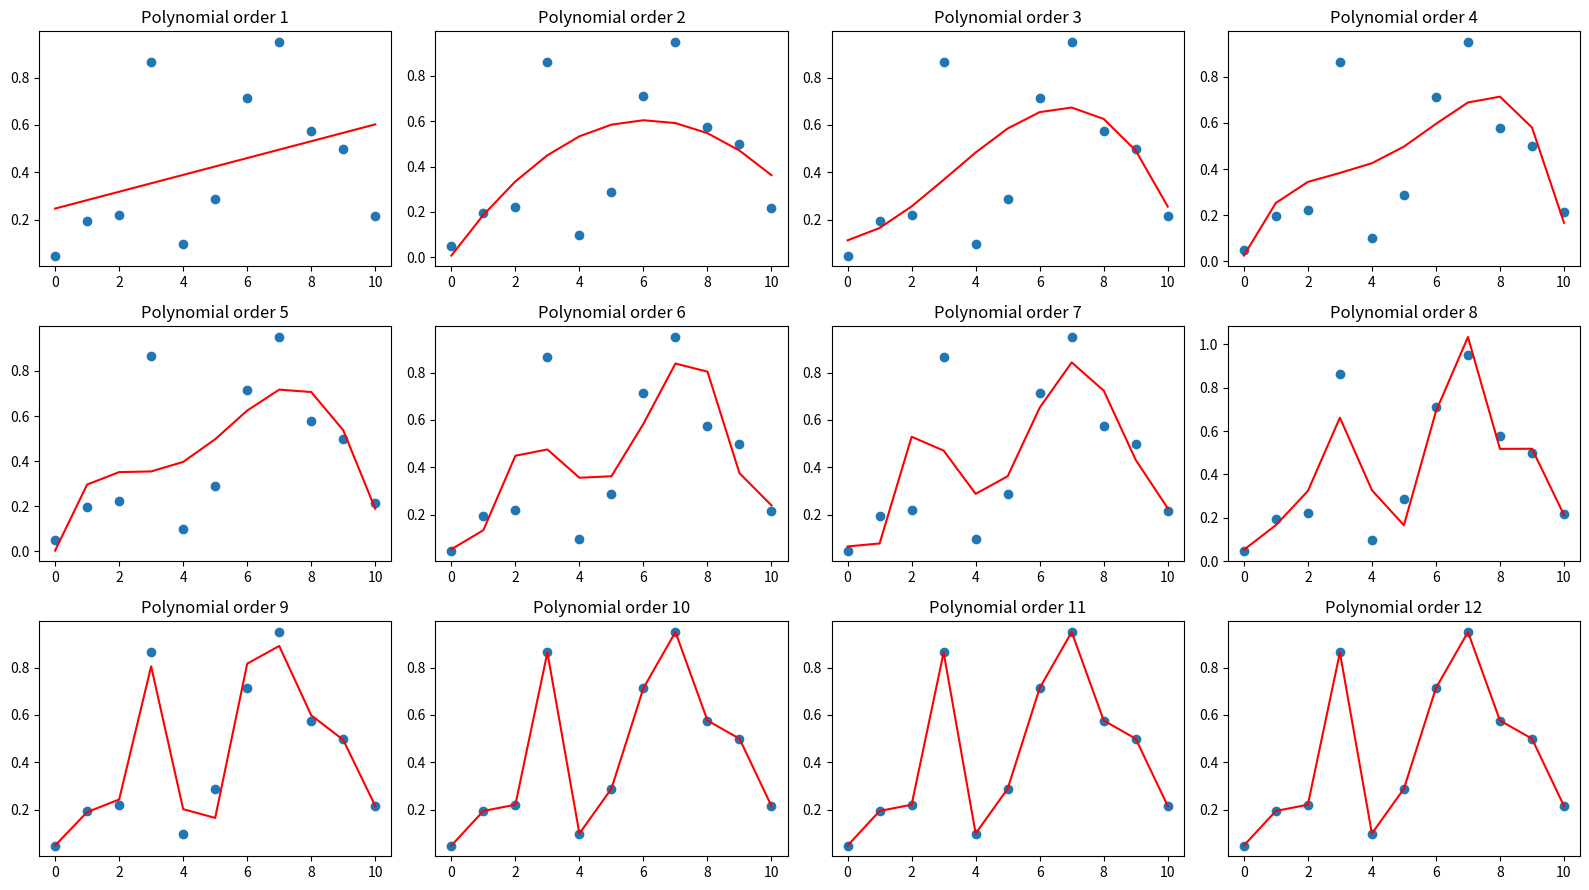

This chart was generated by the following Python code: (Note: this script raises an exception after producing the figure.)
"""
2. 임의점 10 points  (x,y)를 정해서, 최적의 polyfit 를 보이시오. (40점)
"""
# 패키지 임포트
import numpy as np
import matplotlib.pyplot as plt

# 데이터 설정
np.random.seed(201612056)
x_d = np.arange(0, 11)
y_d = np.random.random(len(x_d))

DEGREE = 12

# 시각화
plt.figure(figsize=(16,9))
for i in range(1, DEGREE + 1):
    y_hat = np.polyfit(x_d, y_d, i)
    plt.subplot(3, 4, i)
    plt.plot(x_d, y_d, 'o')

    plt.plot(x_d, np.polyval(y_hat, x_d), 'r')
    plt.title(f'Polynomial order {i}')

plt.tight_layout()
plt.savefig('regression/5_3.png')
plt.show()

# 고차항이 될수록(매개변수가 늘어날수록) 당연하게도 실측값과 근사한 그래프가
# 만들어진다. 
# 즉, 10개의 입력데이터가 있으니 10차 이상의 다항회귀선은 실측값과 동일한 선을
# 그릴 수 있다. 
# 하지만 최적의 polyfit이라고는 단정할 수 없다. 
# 현 상황에서 최적의 회귀선은 10차 이상의 방정식이지만
# 추후 외삽을 고려한 회귀선을 만든다면 최적의 회귀선이 아닐 수 있다.(과적합)